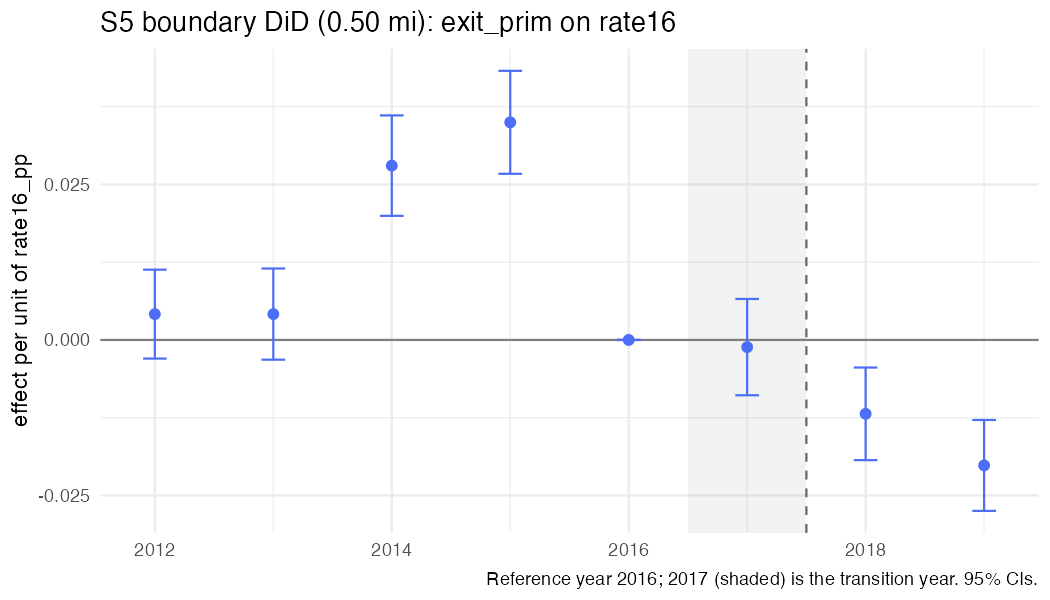

The data file committed next to this chart (first rows):
year, coef, se, strategy, outcome, spec_id, treat
2012, 0.004151, 0.003646, S5, exit_prim, S5_rate_050, rate16_pp
2013, 0.004154, 0.003739, S5, exit_prim, S5_rate_050, rate16_pp
2014, 0.02802, 0.00412, S5, exit_prim, S5_rate_050, rate16_pp
2015, 0.03498, 0.004223, S5, exit_prim, S5_rate_050, rate16_pp
2016, 0, 0, S5, exit_prim, S5_rate_050, rate16_pp
2017, -0.001153, 0.00395, S5, exit_prim, S5_rate_050, rate16_pp
2018, -0.01188, 0.003798, S5, exit_prim, S5_rate_050, rate16_pp
2019, -0.02017, 0.003728, S5, exit_prim, S5_rate_050, rate16_pp
